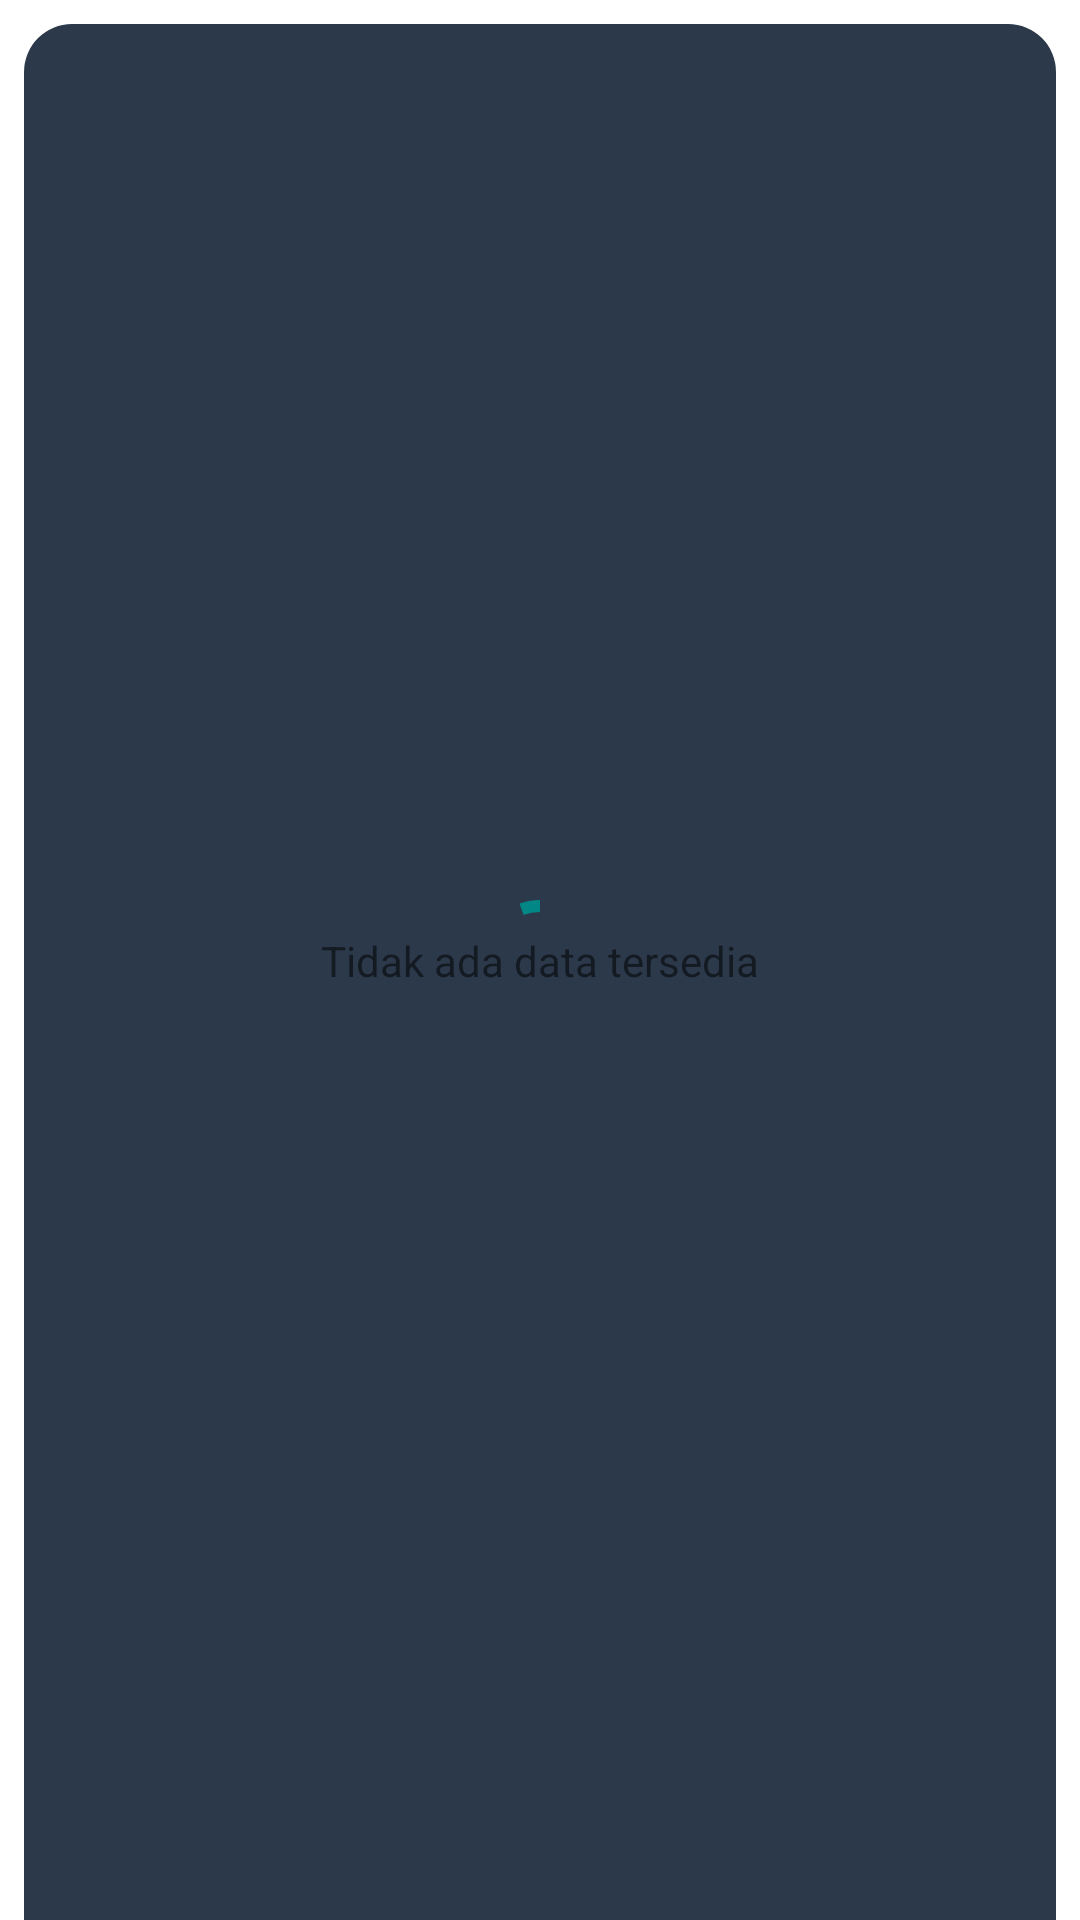

Write the Android layout XML for this screen, with the resource values it uses.
<!-- AndroidManifest.xml: application theme Theme.GithubUser -->
<!-- res/layout/fragment_followers.xml -->
<?xml version="1.0" encoding="utf-8"?>
<androidx.constraintlayout.widget.ConstraintLayout xmlns:android="http://schemas.android.com/apk/res/android"
    xmlns:app="http://schemas.android.com/apk/res-auto"
    xmlns:tools="http://schemas.android.com/tools"
    android:layout_width="match_parent"
    android:layout_height="match_parent"
    tools:context=".ui.view.fragment.FollowersFragment">

    <ImageView
        android:layout_width="match_parent"
        android:layout_height="match_parent"
        android:layout_marginStart="8dp"
        android:layout_marginTop="8dp"
        android:layout_marginEnd="8dp"
        android:background="@drawable/background_top_round"
        android:contentDescription="@string/background" />

    <com.google.android.material.progressindicator.CircularProgressIndicator
        android:layout_width="wrap_content"
        android:layout_height="wrap_content"
        android:indeterminate="true"
        app:indicatorColor="@color/teal_700"
        app:layout_constraintBottom_toBottomOf="parent"
        app:layout_constraintEnd_toEndOf="parent"
        app:layout_constraintStart_toStartOf="parent"
        android:id="@+id/pBar"
        app:layout_constraintTop_toTopOf="parent" />

    <androidx.recyclerview.widget.RecyclerView
        android:layout_width="match_parent"
        android:layout_height="0dp"
        android:layout_marginStart="8dp"
        android:layout_marginTop="8dp"
        android:layout_marginEnd="8dp"
        app:layout_constraintBottom_toBottomOf="parent"
        app:layout_constraintEnd_toEndOf="parent"
        app:layout_constraintStart_toStartOf="parent"
        app:layout_constraintTop_toTopOf="parent"
        android:id="@+id/rvList"
        tools:listitem="@layout/item_list_user" />

    <TextView
        android:layout_width="wrap_content"
        android:layout_height="wrap_content"
        android:text="@string/no_data_available"
        app:layout_constraintBottom_toBottomOf="parent"
        app:layout_constraintEnd_toEndOf="parent"
        app:layout_constraintStart_toStartOf="parent"
        android:id="@+id/tvNoData"
        app:layout_constraintTop_toTopOf="parent" />
</androidx.constraintlayout.widget.ConstraintLayout>
<!-- res/layout/item_list_user.xml (included above) -->
<?xml version="1.0" encoding="utf-8"?>
<androidx.constraintlayout.widget.ConstraintLayout xmlns:android="http://schemas.android.com/apk/res/android"
    xmlns:app="http://schemas.android.com/apk/res-auto"
    xmlns:tools="http://schemas.android.com/tools"
    android:layout_width="match_parent"
    android:layout_height="wrap_content">

    <ImageView
        android:id="@+id/imgIcon"
        android:layout_width="75dp"
        android:layout_height="75dp"
        android:layout_marginStart="16dp"
        android:layout_marginTop="16dp"
        android:layout_marginBottom="16dp"
        android:contentDescription="@string/profile_picture"
        app:layout_constraintBottom_toBottomOf="parent"
        app:layout_constraintEnd_toEndOf="parent"
        app:layout_constraintHorizontal_bias="0.0"
        app:layout_constraintStart_toStartOf="parent"
        app:layout_constraintTop_toTopOf="parent"
        tools:background="@color/black" />

    <TextView
        android:id="@+id/tvName"
        style="@style/Githubuser.TextAppearance.Medium"
        android:layout_width="0dp"
        android:layout_height="wrap_content"
        android:layout_marginStart="8dp"
        android:layout_marginBottom="8dp"
        android:ellipsize="marquee"
        android:singleLine="true"
        app:layout_constraintBottom_toBottomOf="@+id/imgIcon"
        app:layout_constraintEnd_toEndOf="parent"
        app:layout_constraintStart_toEndOf="@+id/imgIcon"
        app:layout_constraintTop_toTopOf="parent"
        tools:text="Nama User" />

    <ImageView
        android:id="@+id/iconLocation"
        android:layout_width="20dp"
        android:layout_height="20dp"
        android:layout_marginStart="8dp"
        android:layout_marginTop="8dp"
        android:layout_marginBottom="25dp"
        android:contentDescription="@string/home_location"
        app:layout_constraintBottom_toBottomOf="parent"
        app:layout_constraintEnd_toEndOf="@+id/tvName"
        app:layout_constraintHorizontal_bias="0.0"
        app:layout_constraintStart_toEndOf="@+id/imgIcon"
        app:layout_constraintTop_toBottomOf="@id/tvName"
        app:srcCompat="@drawable/ic_baseline_location_on_24" />

    <TextView
        android:layout_width="0dp"
        android:layout_height="wrap_content"
        android:layout_marginStart="4dp"
        app:layout_constraintBottom_toBottomOf="@id/iconLocation"
        app:layout_constraintEnd_toEndOf="parent"
        app:layout_constraintStart_toEndOf="@id/iconLocation"
        app:layout_constraintTop_toTopOf="@id/iconLocation"
        android:id="@+id/tvAddress"
        tools:text="Lokasi" />
</androidx.constraintlayout.widget.ConstraintLayout>
<!-- resources referenced by this layout -->
<resources>
  <color name="black">#FF000000</color>
  <color name="teal_700">#FF018786</color>
  <!-- drawable background_top_round (drawable) -->
  <?xml version="1.0" encoding="utf-8"?>
  <selector xmlns:android="http://schemas.android.com/apk/res/android">
      <item>
          <shape android:shape="rectangle">
              <corners android:topLeftRadius="16dp" android:topRightRadius="16dp" />
              <solid android:color="@color/medium_dark_blue" />
          </shape>
      </item>
  </selector>
  <!-- drawable ic_baseline_location_on_24 (drawable) -->
  <vector xmlns:android="http://schemas.android.com/apk/res/android"
      android:width="24dp"
      android:height="24dp"
      android:tint="#ABADAF"
      android:viewportWidth="24"
      android:viewportHeight="24">
      <path
          android:fillColor="@android:color/white"
          android:pathData="M12,2C8.13,2 5,5.13 5,9c0,5.25 7,13 7,13s7,-7.75 7,-13c0,-3.87 -3.13,-7 -7,-7zM12,11.5c-1.38,0 -2.5,-1.12 -2.5,-2.5s1.12,-2.5 2.5,-2.5 2.5,1.12 2.5,2.5 -1.12,2.5 -2.5,2.5z" />
  </vector>
  <string name="background">Latar Belakang</string>
  <string name="home_location">Lokasi Rumah</string>
  <string name="no_data_available">Tidak ada data tersedia</string>
  <string name="profile_picture">Foto Profil</string>
  <style name="Githubuser.TextAppearance.Medium" parent="TextAppearance.AppCompat.Medium">
          <item name="android:textColor">@color/black</item>
      </style>
  <style name="Theme.GithubUser" parent="Theme.MaterialComponents.Light.NoActionBar">
          
          <item name="colorPrimary">@android:color/darker_gray</item>
          <item name="colorPrimaryVariant">@color/white</item>
          <item name="colorOnPrimary">@color/white</item>
          
          <item name="colorSecondary">@color/teal_200</item>
          <item name="colorSecondaryVariant">@color/teal_700</item>
          <item name="colorOnSecondary">@color/dark_blue</item>
          
          
          <item name="android:statusBarColor" tools:targetApi="lollipop">@color/teal_700</item>
      </style>
  <color name="medium_dark_blue">#2C394B</color>
  <color name="white">#FFFFFFFF</color>
  <color name="teal_200">#FF03DAC5</color>
  <color name="dark_blue">#082032</color>
</resources>
